Dataset: Children Dataset (GitHub, KaiserTrelles/Cardiac-Decision-Support-System-IoMT-AI-DDS). Classes: AFIB, AVNRT, AVRT, atrial paced, normal, PJC, preexcitated PAC, ventricular paced.

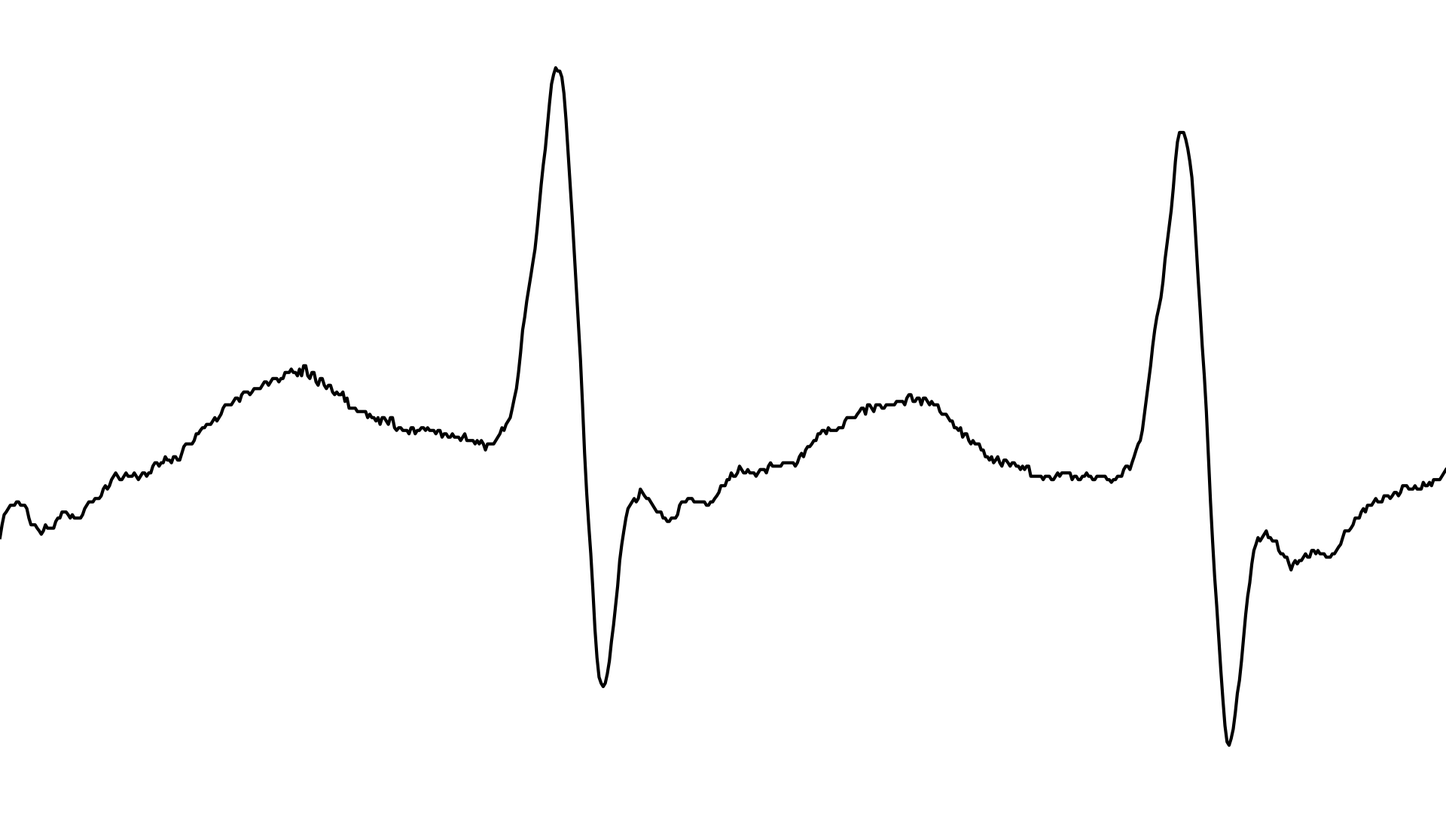
Label: AVNRT

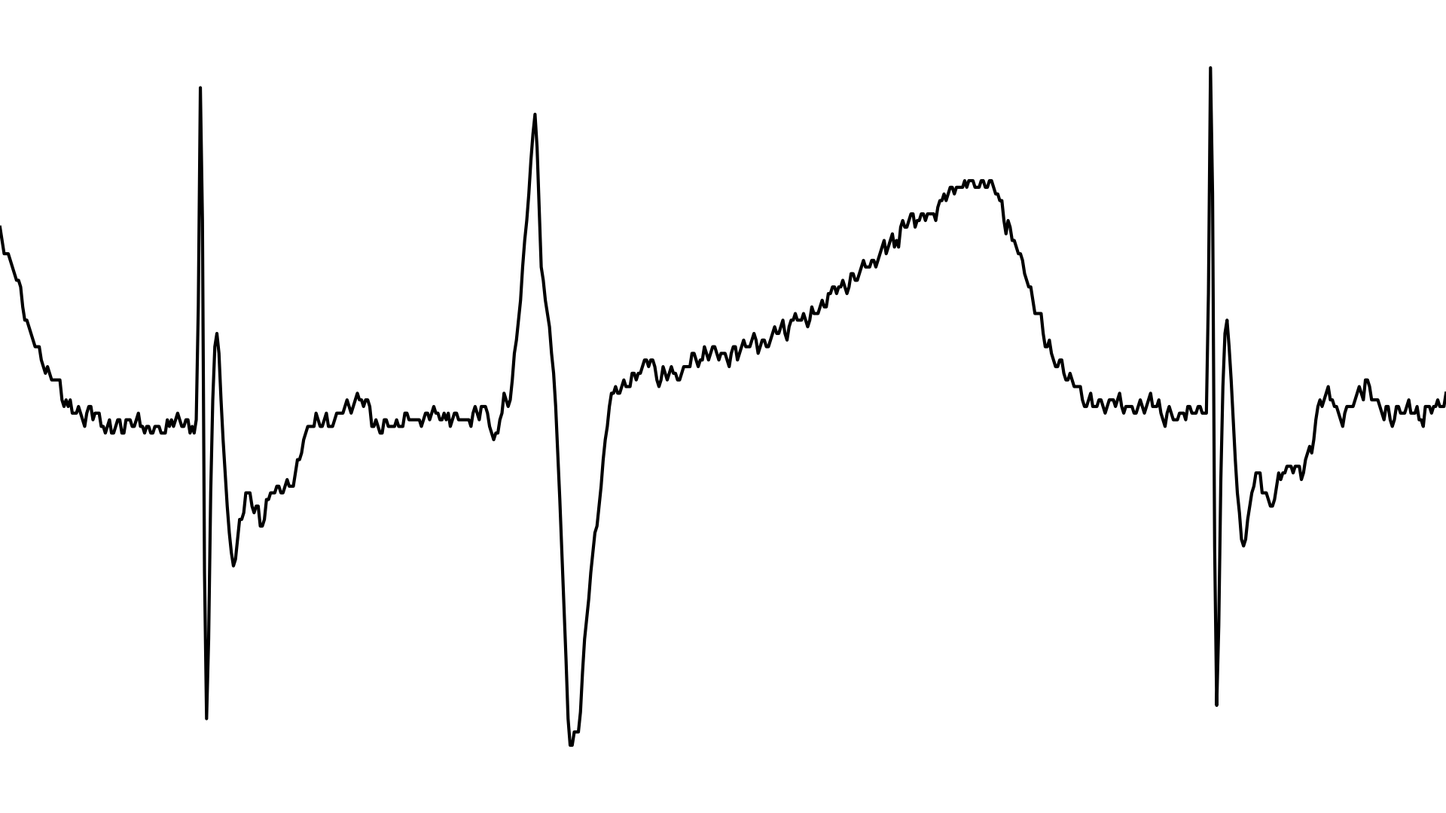
Label: atrial paced

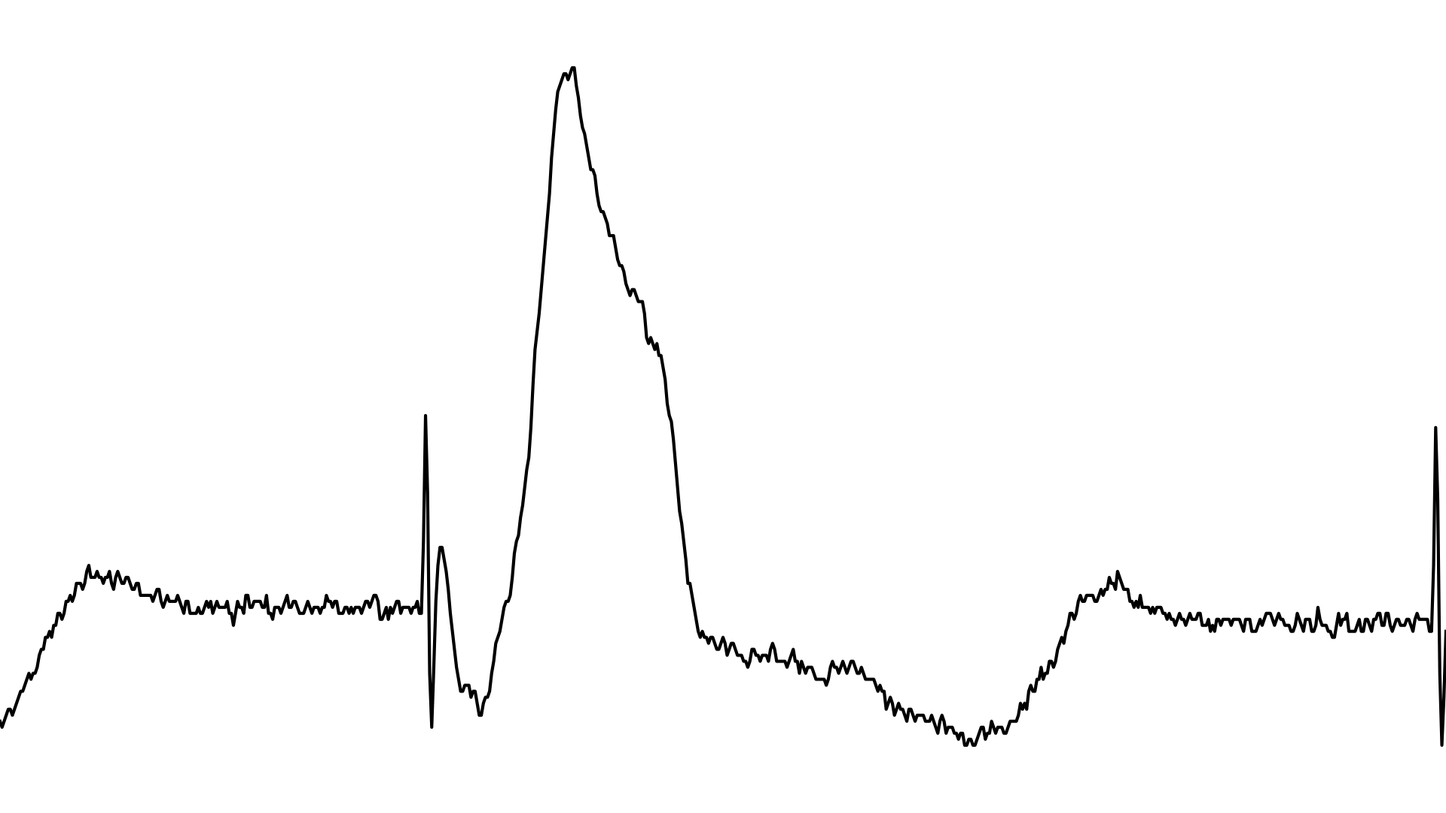
Label: ventricular paced

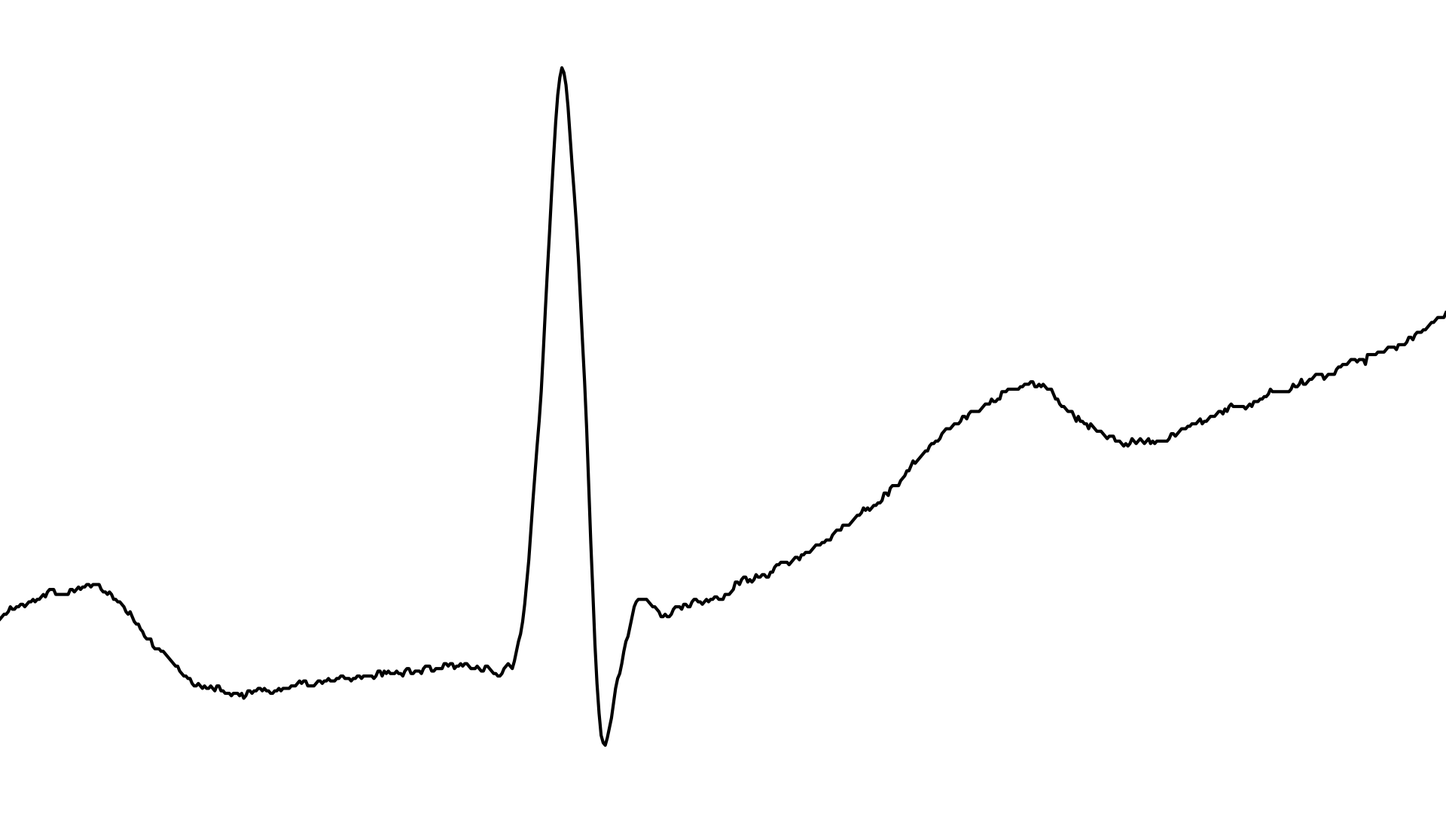
Label: PJC

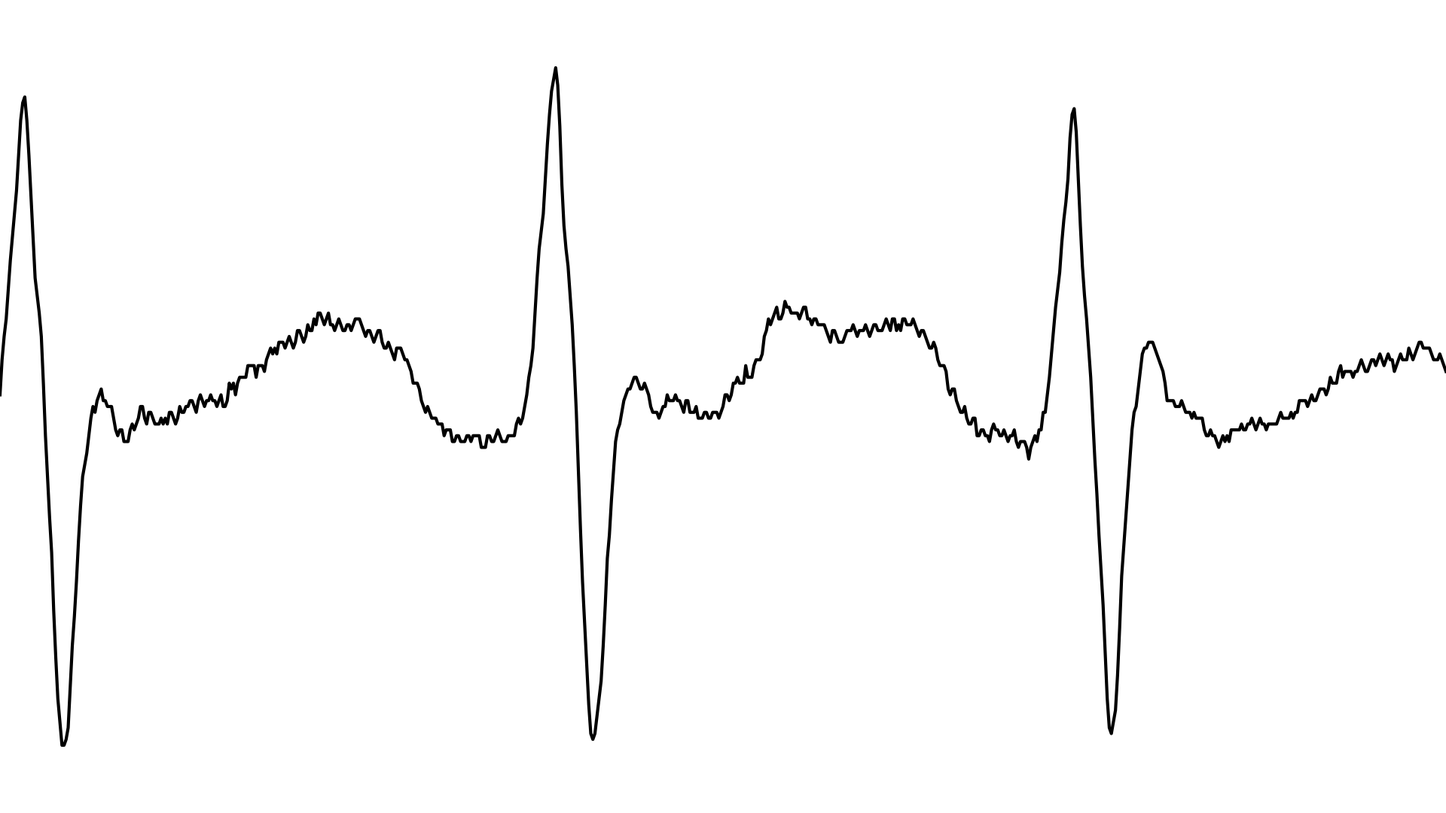
Label: AVRT

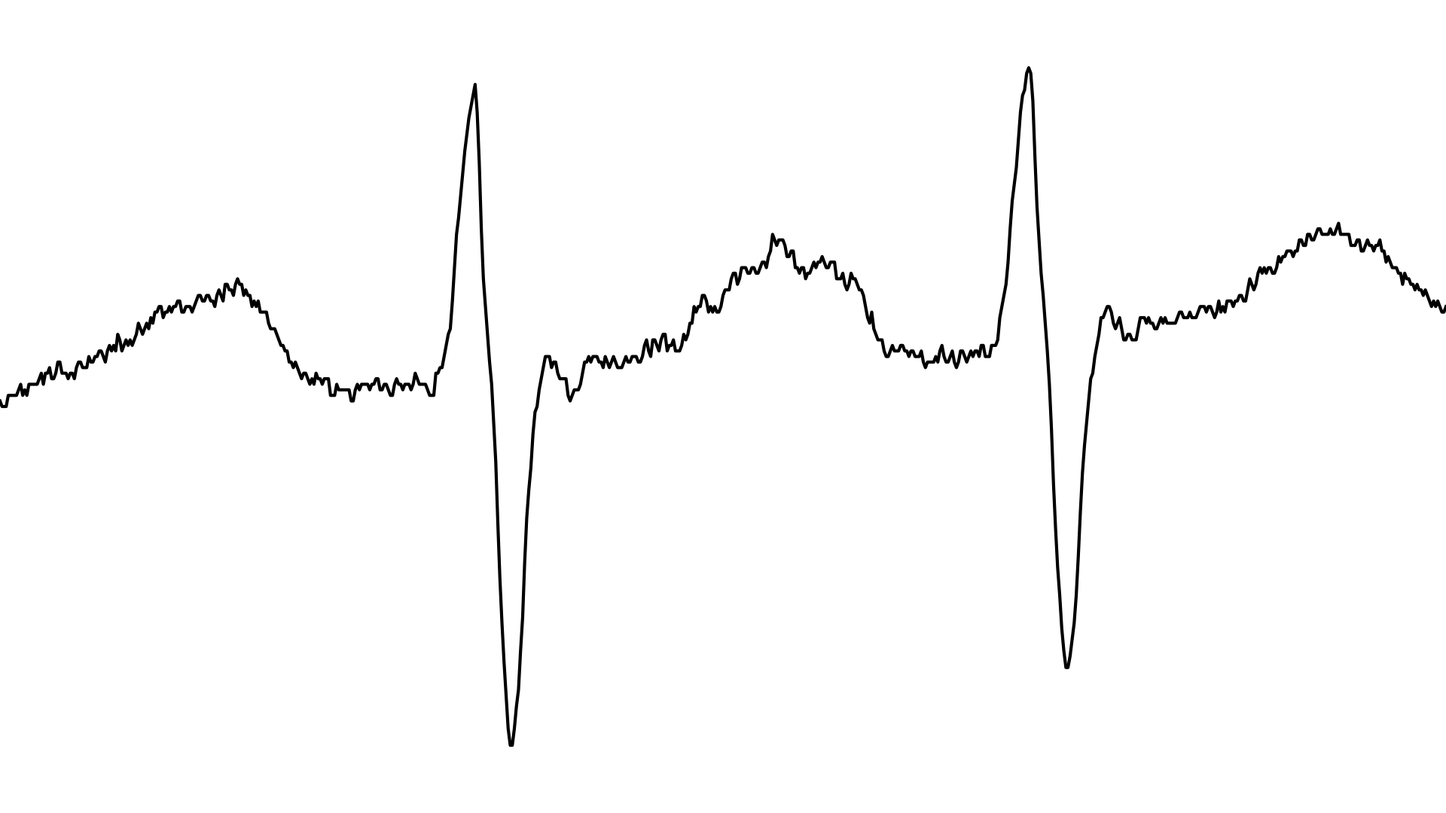
Label: AFIB
